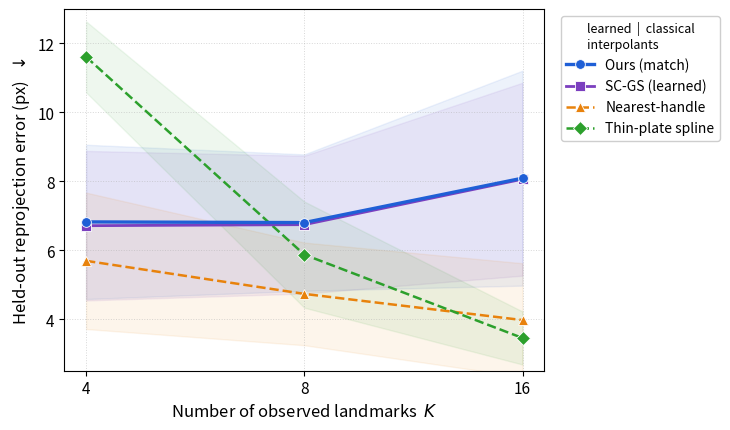

Python code for this plot: (Note: this script raises an exception after producing the figure.)
"""Figure 5 — Sparse-to-dense tissue localization vs. number of observed landmarks K.

Regenerates the localization curve with the finalized terminology (no "naive" label).
Numbers are the paper's Table 4 cross-trial means +/- SD over four SuPer trials
(held-out reprojection error in px; lower is better). Output: figures/sparse_to_dense_localization.png
"""
import os
import numpy as np
import matplotlib
matplotlib.use("Agg")
import matplotlib.pyplot as plt

K = np.array([4, 8, 16])

# (mean, sd) per method, from paper Table 4
SERIES = {
    "Ours (match)":     dict(mean=[6.82, 6.80, 8.09], sd=[2.24, 1.98, 3.12],
                             color="#1f5fd6", marker="o", ls="-",  lw=2.4, z=5),
    "SC-GS (learned)":  dict(mean=[6.71, 6.74, 8.06], sd=[2.17, 2.00, 2.80],
                             color="#7b3fbf", marker="s", ls="-",  lw=2.0, z=4),
    "Nearest-handle":   dict(mean=[5.69, 4.73, 3.97], sd=[1.98, 1.49, 1.65],
                             color="#e8820c", marker="^", ls="--", lw=1.8, z=3),
    "Thin-plate spline":dict(mean=[11.61, 5.87, 3.45], sd=[1.03, 1.54, 0.77],
                             color="#2ca02c", marker="D", ls="--", lw=1.8, z=3),
}

fig, ax = plt.subplots(figsize=(7.4, 4.4), dpi=200)

for label, s in SERIES.items():
    mean = np.array(s["mean"], float)
    sd = np.array(s["sd"], float)
    ax.plot(K, mean, color=s["color"], marker=s["marker"], linestyle=s["ls"],
            linewidth=s["lw"], markersize=7, label=label, zorder=s["z"],
            markeredgecolor="white", markeredgewidth=0.6)
    # light +/- SD band to convey the ours/SC-GS statistical tie
    ax.fill_between(K, mean - sd, mean + sd, color=s["color"], alpha=0.08, zorder=1)

ax.set_xscale("log", base=2)
ax.set_xticks(K)
ax.set_xticklabels([str(k) for k in K])
ax.set_xlabel("Number of observed landmarks  $K$", fontsize=12)
ax.set_ylabel("Held-out reprojection error (px)  $\\downarrow$", fontsize=12)
ax.set_ylim(2.5, 13.0)
ax.grid(True, which="major", linestyle=":", linewidth=0.7, alpha=0.5)
ax.tick_params(labelsize=11)

# place the legend outside the axes so it never covers the data
handles, labels = ax.get_legend_handles_labels()
ax.legend(handles, labels, fontsize=10, frameon=True, framealpha=0.95,
          loc="upper left", bbox_to_anchor=(1.02, 1.0),
          title="learned  |  classical\ninterpolants", title_fontsize=9)

fig.tight_layout()

out_dir = os.path.join(os.path.dirname(os.path.dirname(os.path.abspath(__file__))), "docs", "figures")
os.makedirs(out_dir, exist_ok=True)
out = os.path.join(out_dir, "sparse_to_dense_localization.png")
fig.savefig(out, bbox_inches="tight")
print("wrote", out)
